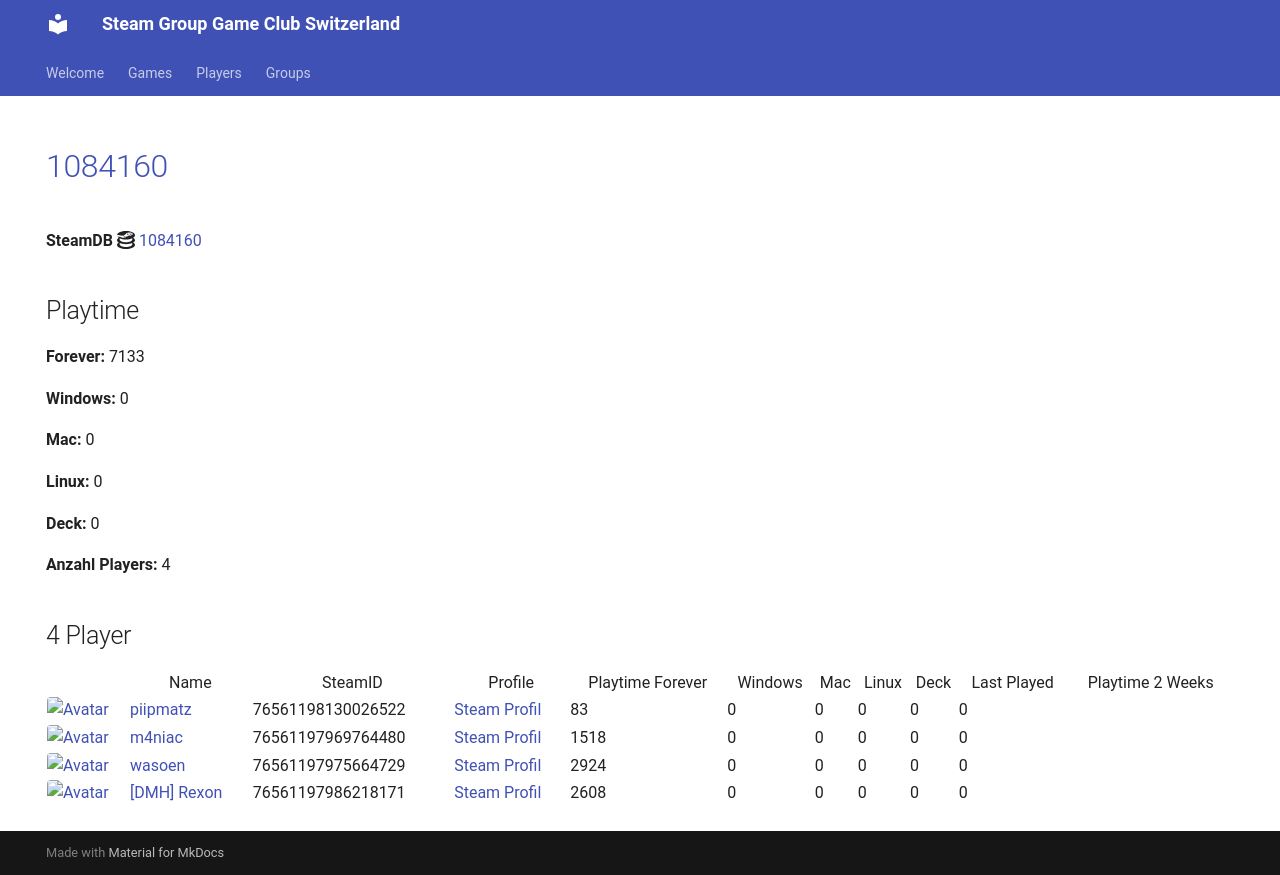

repository: Game-Club-Switzerland/steam.gameclub.ch · page: game/1084160/index.html · generator: mkdocs

---
hide:
  - navigation
  - toc
---
# <a href="https://store.steampowered.com/app/1084160">1084160</a>

**SteamDB :simple-steamdb:** <a href="https://steamdb.info/app/1084160">1084160</a>

## Playtime

**Forever:** 7133

**Windows:** 0

**Mac:** 0

**Linux:** 0

**Deck:** 0

**Anzahl Players:** 4
## 4 Player

<table id="charts-table" class="display" style="width:100%">
            <thead>
                <tr>
                    <th></th>
                    <th>Name</th>
                    <th>SteamID</th>
                    <th>Profile</th>
                    <th>Playtime Forever</th>
                    <th>Windows</th>
                    <th>Mac</th>
                    <th>Linux</th>
                    <th>Deck</th>
                    <th>Last Played</th>
                    <th>Playtime 2 Weeks</th>
                </tr>
            </thead>
            <tbody>
        <tr>
<td><a href="/player/76561197969764480" target="_blank" title="m4niac"><img src="https://avatars.steamstatic.com/7d4a07b7909b83ce6e61db85a98ab4e315c3e6b2_full.jpg" alt="Avatar" style="width:48px;height:48px;border-radius:4px;"></a></td><td><a href="/player/76561197969764480" target="_blank" title="m4niac">m4niac</a></td><td>76561197969764480</td><td><a href="https://steamcommunity.com/profiles/76561197969764480/" target="_blank">Steam Profil</a></td><td>1518</td><td>0</td><td>0</td><td>0</td><td>0</td><td>0</td><td></td></tr>
<tr>
<td><a href="/player/76561198130026522" target="_blank" title="piipmatz"><img src="https://avatars.steamstatic.com/d80dda23bd7aac56321ff3e591ac4ad9cdee53e6_full.jpg" alt="Avatar" style="width:48px;height:48px;border-radius:4px;"></a></td><td><a href="/player/76561198130026522" target="_blank" title="piipmatz">piipmatz</a></td><td>76561198130026522</td><td><a href="https://steamcommunity.com/id/piipmatz_ch/" target="_blank">Steam Profil</a></td><td>83</td><td>0</td><td>0</td><td>0</td><td>0</td><td>0</td><td></td></tr>
<tr>
<td><a href="/player/76561197975664729" target="_blank" title="wasoen"><img src="https://avatars.steamstatic.com/8ee1103f621f0eae96cb5008ec3253703ac256ae_full.jpg" alt="Avatar" style="width:48px;height:48px;border-radius:4px;"></a></td><td><a href="/player/76561197975664729" target="_blank" title="wasoen">wasoen</a></td><td>76561197975664729</td><td><a href="https://steamcommunity.com/id/wasoen/" target="_blank">Steam Profil</a></td><td>2924</td><td>0</td><td>0</td><td>0</td><td>0</td><td>0</td><td></td></tr>
<tr>
<td><a href="/player/76561197986218171" target="_blank" title="[DMH] Rexon"><img src="https://avatars.steamstatic.com/14c94ace391b90e2c5c3e07e44f518f25a3d4376_full.jpg" alt="Avatar" style="width:48px;height:48px;border-radius:4px;"></a></td><td><a href="/player/76561197986218171" target="_blank" title="[DMH] Rexon">[DMH] Rexon</a></td><td>76561197986218171</td><td><a href="https://steamcommunity.com/id/19nosferatu82/" target="_blank">Steam Profil</a></td><td>2608</td><td>0</td><td>0</td><td>0</td><td>0</td><td>0</td><td></td></tr>
</tbody>
</table>
